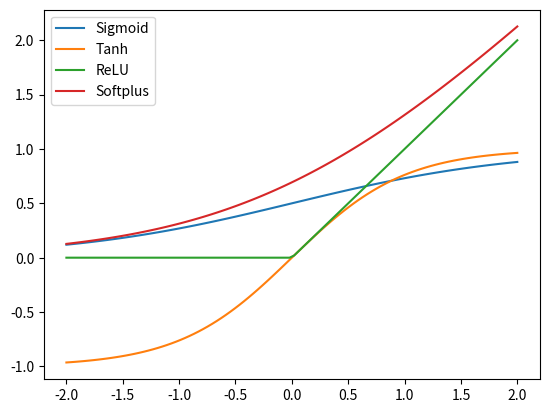

Recreate this plot in Python.
import numpy as np
import matplotlib.pyplot as plt
def sigmoid(x):
  return 1/(1+np.exp(-x))

def tanh(x):
  return (np.exp(x)-np.exp(-x))/(np.exp(x)+np.exp(-x))

def ReLU(x):
  return np.maximum(0,x)

def softplus(x):
  return np.log(1+np.exp(x))
x=np.linspace(-2,2,100)
plt.plot(x,sigmoid(x),label='Sigmoid')
plt.plot(x,tanh(x),label='Tanh')
plt.plot(x,ReLU(x),label='ReLU')
plt.plot(x,softplus(x),label='Softplus')
plt.legend()
plt.show()

